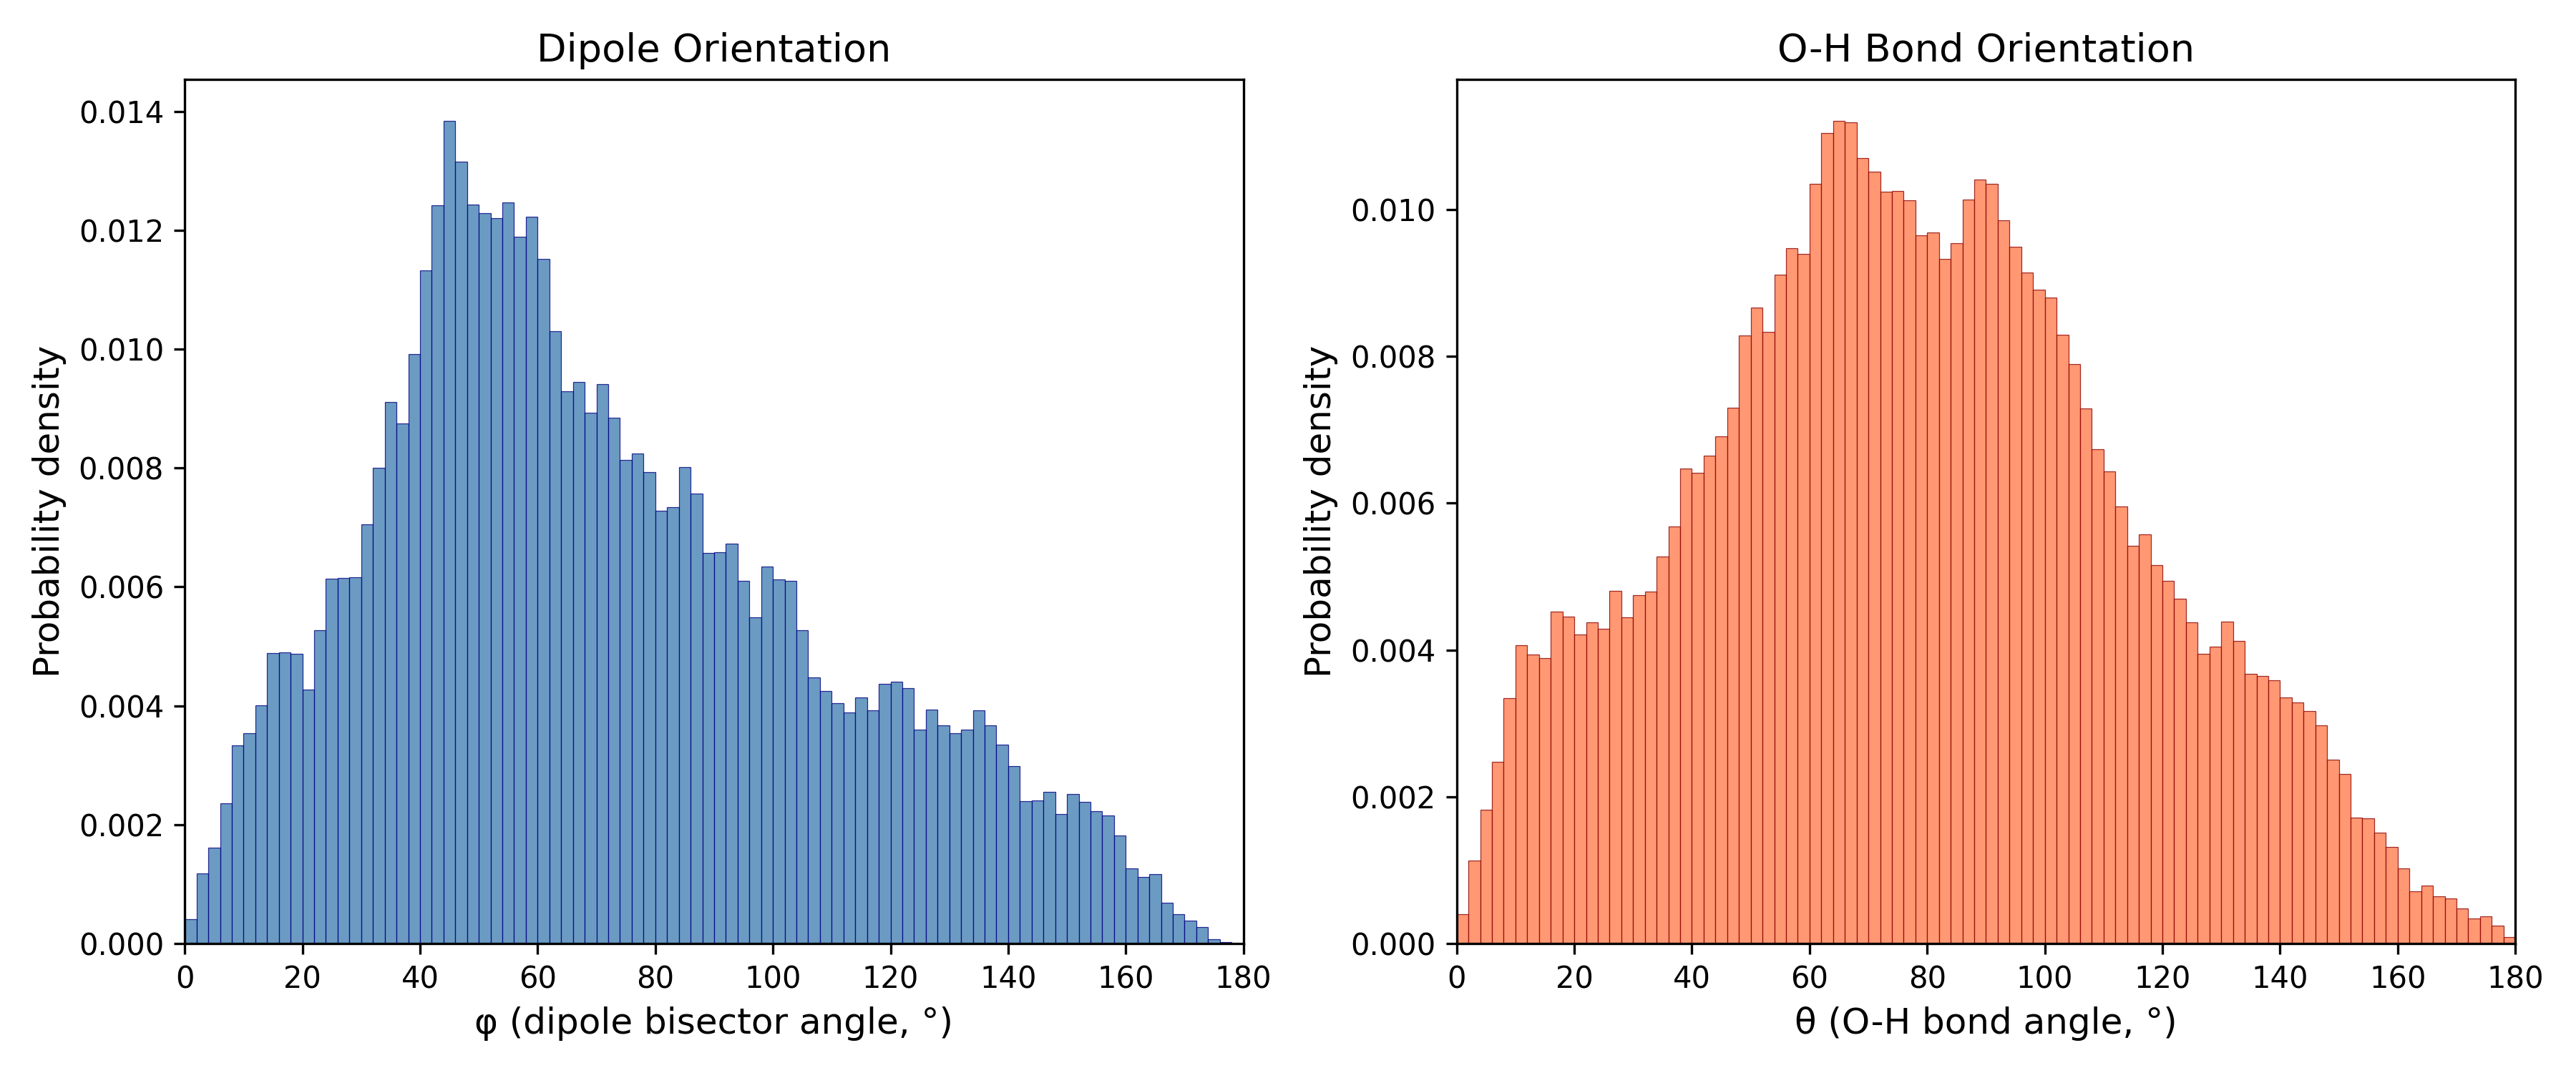

The file beside this chart, header and first rows:
Angle_deg, Phi_probability_density, Theta_probability_density
1.0, 0.0004147, 0.0004023
3.0, 0.001184, 0.001132
5.0, 0.001609, 0.001824
7.0, 0.002357, 0.002478
9.0, 0.003335, 0.003344
11.0, 0.003534, 0.004064
13.0, 0.004012, 0.003934
15.0, 0.004891, 0.003892
17.0, 0.004895, 0.004523
19.0, 0.00487, 0.004457
21.0, 0.004267, 0.004214
23.0, 0.00527, 0.004381
25.0, 0.006142, 0.00429
27.0, 0.006149, 0.004803
29.0, 0.006167, 0.00445
31.0, 0.00705, 0.004749
33.0, 0.008007, 0.004797
35.0, 0.009109, 0.00527
37.0, 0.008755, 0.005687
39.0, 0.009917, 0.006476
41.0, 0.01132, 0.006412
43.0, 0.01242, 0.006644
45.0, 0.01384, 0.006913
47.0, 0.01316, 0.0073
49.0, 0.01243, 0.008285
51.0, 0.01228, 0.008666
53.0, 0.0122, 0.008338
55.0, 0.01247, 0.009109
57.0, 0.01188, 0.009471
59.0, 0.01223, 0.009398
61.0, 0.01152, 0.01035
63.0, 0.01031, 0.01104
65.0, 0.00929, 0.01121
67.0, 0.009453, 0.01118
69.0, 0.008928, 0.0107
71.0, 0.00941, 0.01052
73.0, 0.00885, 0.01024
75.0, 0.008131, 0.01025
77.0, 0.008248, 0.01012
79.0, 0.007929, 0.00965
81.0, 0.007287, 0.009689
83.0, 0.007337, 0.009331
85.0, 0.008014, 0.009545
87.0, 0.007567, 0.01013
89.0, 0.006575, 0.01041
91.0, 0.006582, 0.01035
93.0, 0.006731, 0.009853
95.0, 0.006107, 0.00949
97.0, 0.005487, 0.009144
99.0, 0.006344, 0.008905
101.0, 0.006125, 0.008804
103.0, 0.006103, 0.008294
105.0, 0.005278, 0.007893
107.0, 0.004473, 0.007291
109.0, 0.004253, 0.006734
111.0, 0.004041, 0.006429
113.0, 0.003892, 0.005955
115.0, 0.00414, 0.005416
117.0, 0.00392, 0.005577
119.0, 0.004374, 0.005157
... 30 more rows
